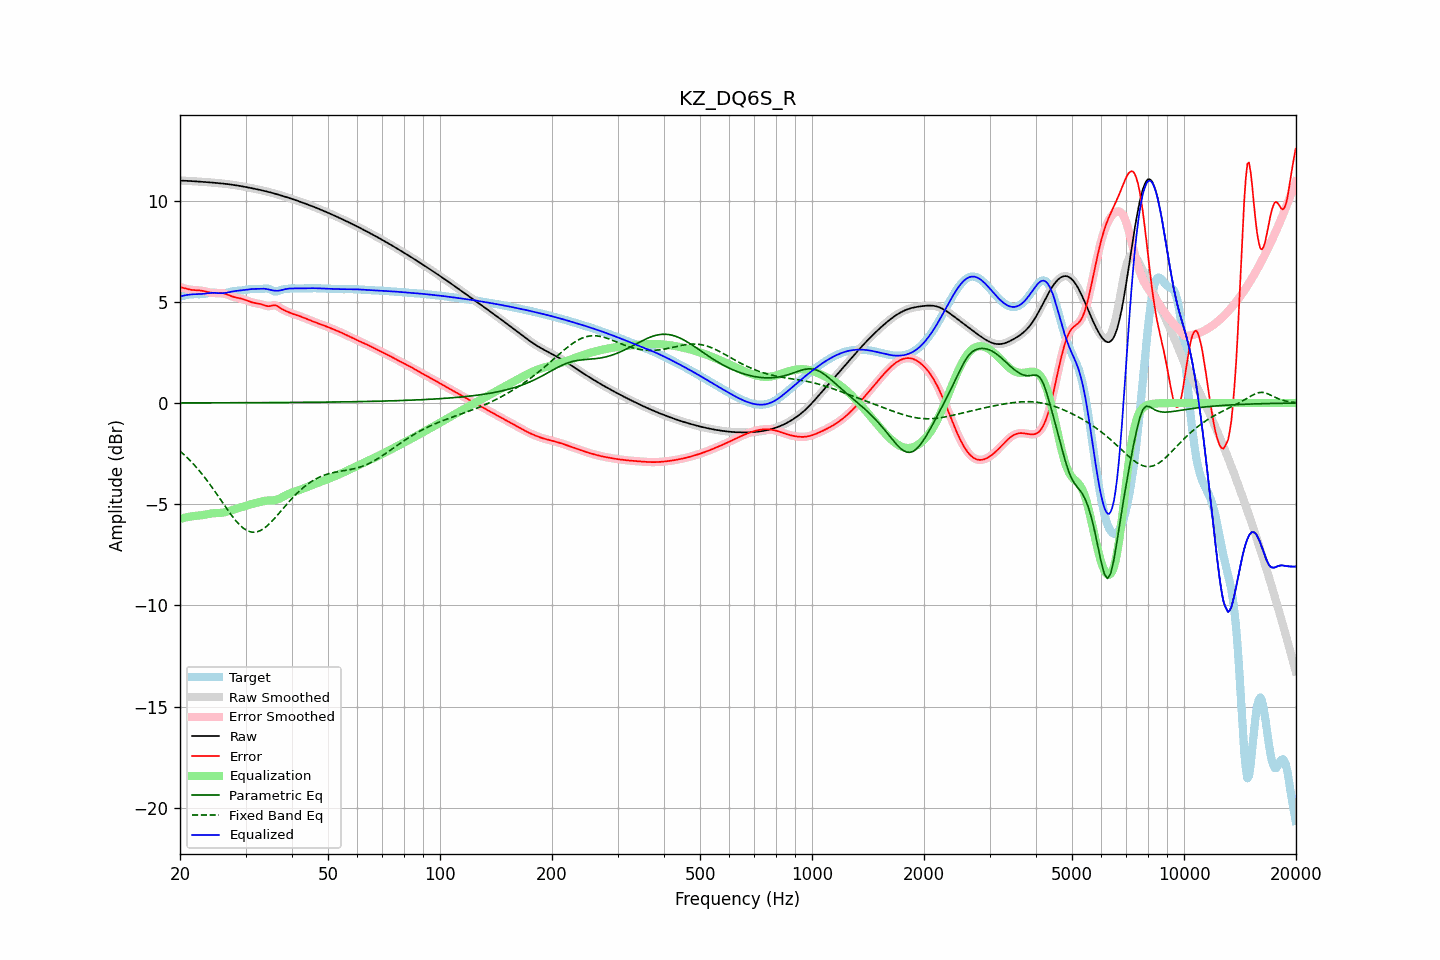

Source data for this figure (header and first rows):
frequency, raw, error, smoothed, error_smoothed, equalization, parametric_eq, fixed_band_eq, equalized_raw, equalized_smoothed, target
20.00, 10.99, 5.73, 10.99, 5.73, -5.73, 0.01, -2.37, 5.27, 5.27, 5.27
20.20, 10.99, 5.71, 10.99, 5.71, -5.71, 0.01, -2.44, 5.29, 5.29, 5.28
20.40, 10.99, 5.69, 10.99, 5.69, -5.68, 0.01, -2.51, 5.31, 5.31, 5.30
20.61, 10.99, 5.67, 10.99, 5.67, -5.66, 0.01, -2.59, 5.32, 5.32, 5.32
20.81, 10.98, 5.64, 10.98, 5.64, -5.65, 0.01, -2.66, 5.34, 5.34, 5.34
21.02, 10.98, 5.63, 10.98, 5.62, -5.63, 0.01, -2.74, 5.35, 5.35, 5.35
21.23, 10.97, 5.61, 10.97, 5.61, -5.61, 0.01, -2.82, 5.36, 5.36, 5.37
21.44, 10.97, 5.59, 10.97, 5.60, -5.60, 0.01, -2.90, 5.37, 5.37, 5.37
21.66, 10.96, 5.59, 10.96, 5.59, -5.59, 0.01, -2.98, 5.37, 5.37, 5.38
21.87, 10.96, 5.58, 10.96, 5.58, -5.58, 0.01, -3.07, 5.38, 5.38, 5.38
22.09, 10.95, 5.58, 10.95, 5.58, -5.58, 0.01, -3.16, 5.38, 5.38, 5.38
22.31, 10.95, 5.57, 10.95, 5.57, -5.57, 0.01, -3.25, 5.38, 5.38, 5.38
22.54, 10.94, 5.57, 10.94, 5.57, -5.56, 0.01, -3.34, 5.38, 5.38, 5.38
22.76, 10.94, 5.56, 10.94, 5.56, -5.55, 0.01, -3.44, 5.39, 5.39, 5.38
22.99, 10.93, 5.55, 10.93, 5.55, -5.54, 0.01, -3.54, 5.39, 5.39, 5.39
23.22, 10.93, 5.53, 10.93, 5.53, -5.52, 0.01, -3.64, 5.40, 5.40, 5.40
23.45, 10.92, 5.51, 10.92, 5.51, -5.51, 0.01, -3.74, 5.41, 5.41, 5.41
23.69, 10.92, 5.49, 10.91, 5.49, -5.49, 0.01, -3.85, 5.42, 5.42, 5.42
23.92, 10.91, 5.47, 10.91, 5.47, -5.48, 0.01, -3.95, 5.43, 5.43, 5.44
24.16, 10.90, 5.46, 10.90, 5.46, -5.46, 0.01, -4.06, 5.44, 5.44, 5.45
24.40, 10.90, 5.44, 10.90, 5.44, -5.45, 0.01, -4.17, 5.44, 5.44, 5.45
24.65, 10.89, 5.44, 10.89, 5.44, -5.44, 0.01, -4.29, 5.45, 5.45, 5.45
24.89, 10.88, 5.43, 10.88, 5.43, -5.44, 0.01, -4.40, 5.44, 5.44, 5.45
25.14, 10.88, 5.43, 10.88, 5.43, -5.44, 0.01, -4.52, 5.44, 5.44, 5.44
25.39, 10.87, 5.44, 10.87, 5.44, -5.44, 0.01, -4.63, 5.43, 5.43, 5.43
25.65, 10.86, 5.44, 10.86, 5.44, -5.43, 0.01, -4.75, 5.43, 5.43, 5.42
25.91, 10.85, 5.43, 10.85, 5.43, -5.42, 0.01, -4.86, 5.43, 5.43, 5.42
26.16, 10.84, 5.42, 10.84, 5.42, -5.41, 0.01, -4.98, 5.43, 5.43, 5.42
26.43, 10.84, 5.40, 10.83, 5.40, -5.39, 0.01, -5.10, 5.44, 5.44, 5.43
26.69, 10.83, 5.38, 10.83, 5.38, -5.37, 0.01, -5.21, 5.45, 5.45, 5.45
26.96, 10.82, 5.35, 10.82, 5.35, -5.35, 0.01, -5.32, 5.47, 5.47, 5.47
27.23, 10.81, 5.31, 10.81, 5.31, -5.32, 0.01, -5.43, 5.49, 5.49, 5.49
27.50, 10.79, 5.28, 10.79, 5.28, -5.29, 0.01, -5.54, 5.50, 5.50, 5.51
27.77, 10.78, 5.25, 10.78, 5.25, -5.26, 0.01, -5.65, 5.52, 5.52, 5.53
28.05, 10.77, 5.23, 10.77, 5.23, -5.24, 0.01, -5.75, 5.53, 5.53, 5.54
28.33, 10.76, 5.21, 10.76, 5.21, -5.22, 0.01, -5.84, 5.54, 5.54, 5.55
28.62, 10.75, 5.20, 10.75, 5.20, -5.20, 0.01, -5.93, 5.55, 5.55, 5.55
28.90, 10.73, 5.18, 10.73, 5.18, -5.18, 0.02, -6.01, 5.56, 5.56, 5.55
29.19, 10.72, 5.16, 10.72, 5.16, -5.15, 0.02, -6.09, 5.57, 5.57, 5.56
29.48, 10.71, 5.14, 10.71, 5.14, -5.13, 0.02, -6.16, 5.57, 5.57, 5.57
29.78, 10.69, 5.11, 10.69, 5.11, -5.11, 0.02, -6.22, 5.58, 5.58, 5.58
30.08, 10.68, 5.08, 10.68, 5.08, -5.08, 0.02, -6.27, 5.60, 5.60, 5.59
30.38, 10.66, 5.05, 10.66, 5.05, -5.05, 0.02, -6.31, 5.61, 5.61, 5.61
30.68, 10.65, 5.02, 10.65, 5.02, -5.03, 0.02, -6.34, 5.62, 5.62, 5.62
30.99, 10.63, 4.99, 10.63, 4.99, -5.00, 0.02, -6.37, 5.63, 5.63, 5.64
31.30, 10.61, 4.97, 10.61, 4.97, -4.98, 0.02, -6.38, 5.63, 5.63, 5.64
31.61, 10.60, 4.95, 10.60, 4.95, -4.96, 0.02, -6.39, 5.64, 5.64, 5.65
31.93, 10.58, 4.94, 10.58, 4.94, -4.94, 0.02, -6.38, 5.64, 5.64, 5.64
32.24, 10.56, 4.92, 10.56, 4.92, -4.92, 0.02, -6.36, 5.64, 5.64, 5.64
32.57, 10.55, 4.91, 10.55, 4.91, -4.90, 0.02, -6.33, 5.65, 5.65, 5.63
32.89, 10.53, 4.90, 10.53, 4.89, -4.88, 0.02, -6.30, 5.65, 5.65, 5.63
33.22, 10.51, 4.87, 10.51, 4.87, -4.86, 0.02, -6.26, 5.65, 5.65, 5.64
33.55, 10.49, 4.85, 10.49, 4.84, -4.84, 0.02, -6.21, 5.65, 5.65, 5.65
33.89, 10.47, 4.82, 10.47, 4.82, -4.83, 0.02, -6.15, 5.64, 5.64, 5.66
34.23, 10.45, 4.80, 10.45, 4.80, -4.82, 0.02, -6.08, 5.63, 5.63, 5.66
34.57, 10.43, 4.79, 10.43, 4.79, -4.82, 0.02, -6.01, 5.62, 5.62, 5.65
34.92, 10.41, 4.79, 10.41, 4.80, -4.82, 0.02, -5.94, 5.60, 5.60, 5.62
35.27, 10.39, 4.81, 10.39, 4.81, -4.81, 0.02, -5.86, 5.58, 5.58, 5.58
35.62, 10.37, 4.83, 10.37, 4.83, -4.81, 0.02, -5.77, 5.56, 5.56, 5.54
35.97, 10.35, 4.84, 10.35, 4.83, -4.80, 0.02, -5.68, 5.55, 5.55, 5.51
... 635 more rows
